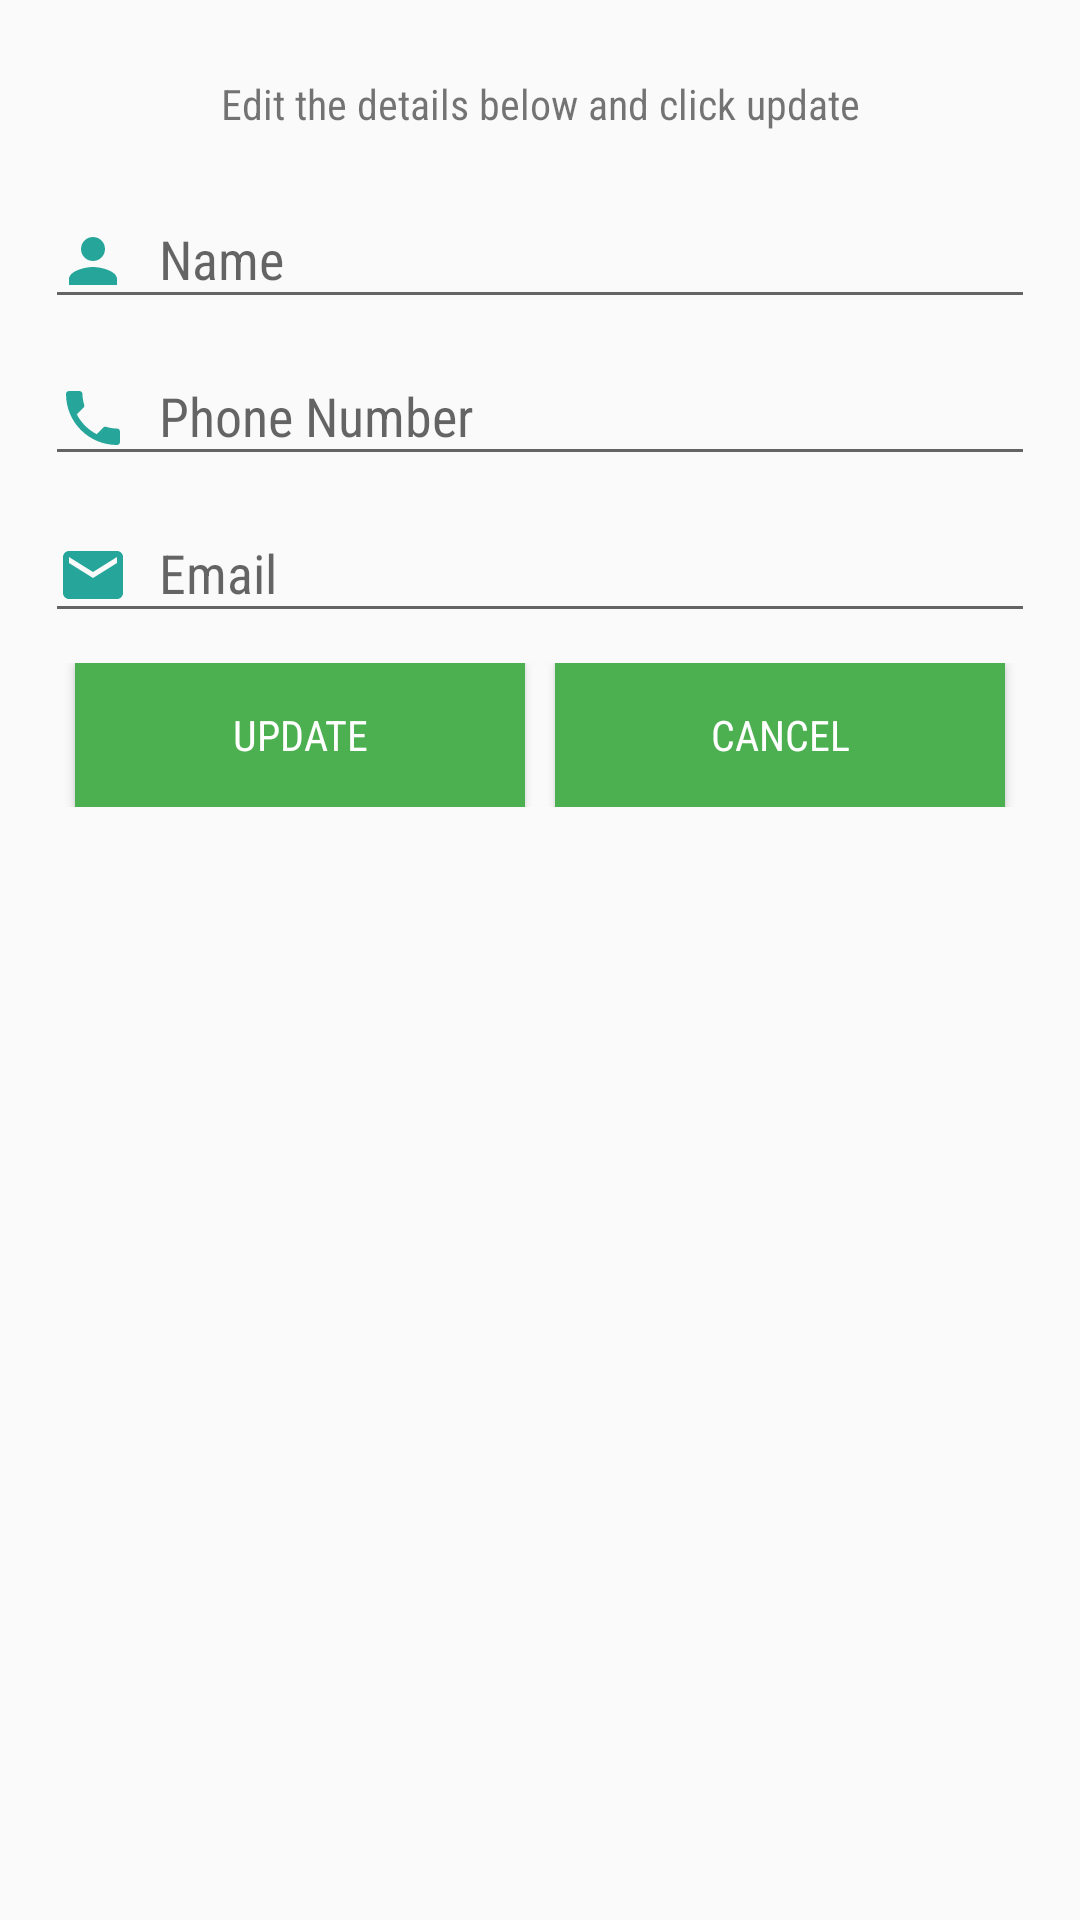

This screen was rendered from an Android layout file. Write that file and the resources it references.
<!-- AndroidManifest.xml: application theme AppTheme -->
<!-- res/layout/update_student_dialog.xml -->
<?xml version="1.0" encoding="utf-8"?>
<LinearLayout xmlns:android="http://schemas.android.com/apk/res/android"
    android:orientation="vertical"
    android:layout_marginTop="10dp"
    android:padding="15dp"
    android:layout_width="match_parent"
    android:layout_height="match_parent">

    <TextView
        android:text="Edit the details below and click update"
        android:fontFamily="sans-serif-condensed"
        android:layout_marginTop="10dp"
        android:textAlignment="center"
        android:layout_width="match_parent"
        android:layout_height="wrap_content" />

    <android.support.design.widget.TextInputLayout
        android:layout_marginTop="10dp"
        android:layout_width="match_parent"
        android:layout_height="wrap_content">

        <EditText
            android:id="@+id/Name"
            android:fontFamily="sans-serif-condensed"
            android:drawableLeft="@drawable/ic_person_green_24dp"
            android:drawablePadding="10dp"
            android:layout_marginTop="10dp"
            android:hint="@string/name_hint"
            android:layout_width="match_parent"
            android:layout_height="wrap_content" />
    </android.support.design.widget.TextInputLayout>

    <android.support.design.widget.TextInputLayout
        android:layout_width="match_parent"
        android:layout_height="wrap_content">
        <EditText
            android:id="@+id/phone"
            android:inputType="phone"
            android:fontFamily="sans-serif-condensed"
            android:drawableLeft="@drawable/ic_phone_black_24dp"
            android:drawablePadding="10dp"
            android:layout_marginTop="10dp"
            android:hint="@string/phone_hint"
            android:layout_width="match_parent"
            android:layout_height="wrap_content" />
    </android.support.design.widget.TextInputLayout>

    <android.support.design.widget.TextInputLayout
        android:layout_width="match_parent"
        android:layout_height="wrap_content">
        <EditText
            android:id="@+id/Email"
            android:inputType="textEmailAddress"
            android:fontFamily="sans-serif-condensed"
            android:drawablePadding="10dp"
            android:drawableLeft="@drawable/ic_email_black_24dp"
            android:layout_marginTop="10dp"
            android:hint="@string/email_hint"
            android:layout_width="match_parent"
            android:layout_height="wrap_content" />
    </android.support.design.widget.TextInputLayout>

    <LinearLayout
        android:layout_marginTop="10dp"
        android:gravity="center_horizontal"
        android:layout_width="match_parent"
        android:layout_height="wrap_content"
        android:orientation="horizontal">

        <Button
            android:id="@+id/update"
            android:fontFamily="sans-serif-condensed"
            android:background="@color/colorPrimary"
            android:textColor="@color/colorWhite"
            android:text="Update"
            android:layout_width="150dp"
            android:layout_height="wrap_content" />

        <Button
            android:id="@+id/cancel"
            android:fontFamily="sans-serif-condensed"
            android:layout_marginLeft="10dp"
            android:background="@color/colorPrimary"
            android:textColor="@color/colorWhite"
            android:text="@string/button_cancel"
            android:layout_width="150dp"
            android:layout_height="wrap_content" />
    </LinearLayout>
</LinearLayout>
<!-- resources referenced by this layout -->
<resources>
  <color name="colorPrimary">#4CAF50</color>
  <color name="colorWhite">#ffff</color>
  <!-- drawable ic_email_black_24dp (drawable) -->
  <vector android:height="24dp" android:tint="#26A69A"
      android:viewportHeight="24.0" android:viewportWidth="24.0"
      android:width="24dp" xmlns:android="http://schemas.android.com/apk/res/android">
      <path android:fillColor="#FF000000" android:pathData="M20,4L4,4c-1.1,0 -1.99,0.9 -1.99,2L2,18c0,1.1 0.9,2 2,2h16c1.1,0 2,-0.9 2,-2L22,6c0,-1.1 -0.9,-2 -2,-2zM20,8l-8,5 -8,-5L4,6l8,5 8,-5v2z"/>
  </vector>
  <!-- drawable ic_person_green_24dp (drawable) -->
  <vector android:height="24dp" android:tint="#26A69A"
      android:viewportHeight="24.0" android:viewportWidth="24.0"
      android:width="24dp" xmlns:android="http://schemas.android.com/apk/res/android">
      <path android:fillColor="#FF000000" android:pathData="M12,12c2.21,0 4,-1.79 4,-4s-1.79,-4 -4,-4 -4,1.79 -4,4 1.79,4 4,4zM12,14c-2.67,0 -8,1.34 -8,4v2h16v-2c0,-2.66 -5.33,-4 -8,-4z"/>
  </vector>
  <!-- drawable ic_phone_black_24dp (drawable) -->
  <vector android:height="24dp" android:tint="#26A69A"
      android:viewportHeight="24.0" android:viewportWidth="24.0"
      android:width="24dp" xmlns:android="http://schemas.android.com/apk/res/android">
      <path android:fillColor="#FF000000" android:pathData="M6.62,10.79c1.44,2.83 3.76,5.14 6.59,6.59l2.2,-2.2c0.27,-0.27 0.67,-0.36 1.02,-0.24 1.12,0.37 2.33,0.57 3.57,0.57 0.55,0 1,0.45 1,1V20c0,0.55 -0.45,1 -1,1 -9.39,0 -17,-7.61 -17,-17 0,-0.55 0.45,-1 1,-1h3.5c0.55,0 1,0.45 1,1 0,1.25 0.2,2.45 0.57,3.57 0.11,0.35 0.03,0.74 -0.25,1.02l-2.2,2.2z"/>
  </vector>
  <string name="button_cancel">Cancel</string>
  <string name="email_hint">  Email</string>
  <string name="name_hint">Name</string>
  <string name="phone_hint">Phone Number</string>
  <style name="AppTheme" parent="Theme.AppCompat.Light.NoActionBar">
          
          <item name="colorPrimary">@color/colorPrimary</item>
          <item name="colorPrimaryDark">@color/colorPrimaryDark</item>
          <item name="colorAccent">@color/colorAccent</item>
          <item name="coordinatorLayoutStyle">@style/Widget.Design.CoordinatorLayout</item>
      </style>
  <color name="colorPrimaryDark">#388E3C</color>
  <color name="colorAccent">#4CAF50</color>
</resources>
